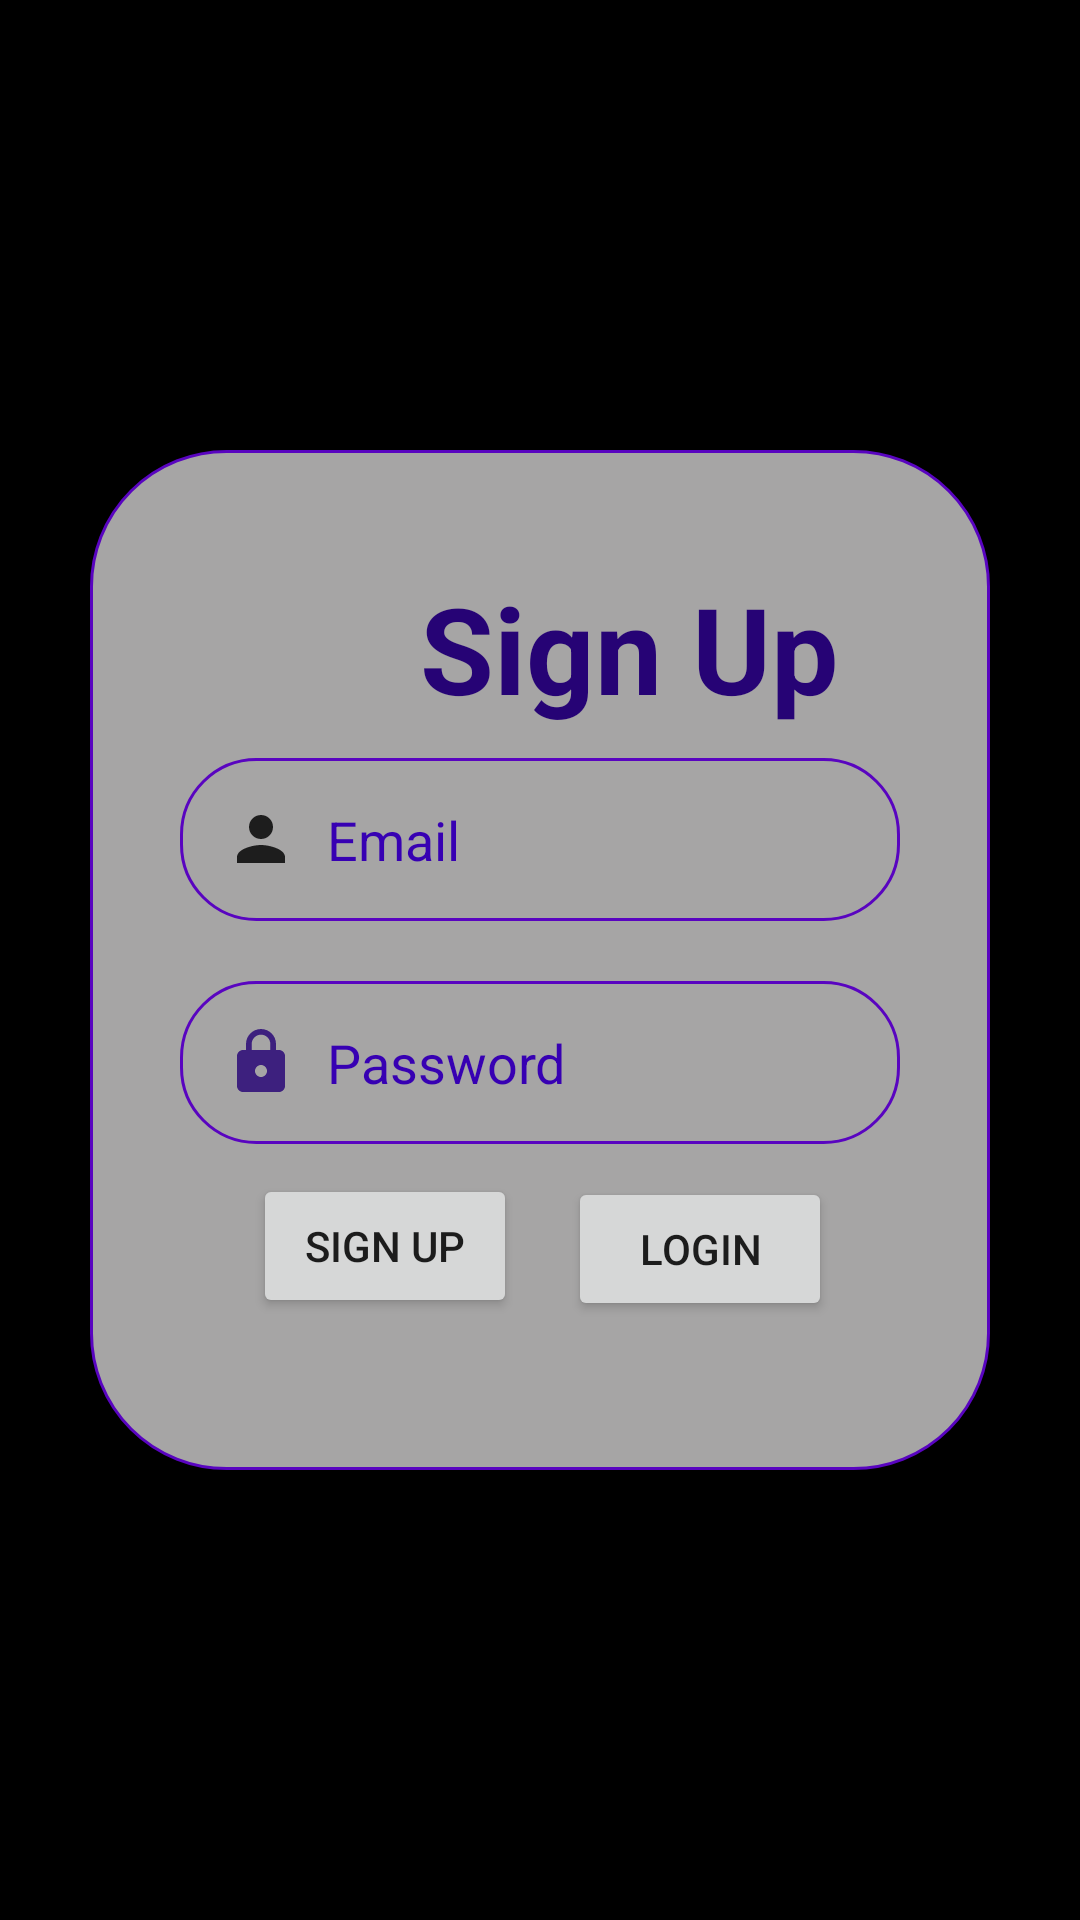

Produce the Android XML layout that renders to this screen, including the resource entries it uses.
<!-- AndroidManifest.xml: application theme Theme.SMD_Project_Music_App -->
<!-- res/layout/activity_registration.xml -->
<?xml version="1.0" encoding="utf-8"?>
<LinearLayout xmlns:android="http://schemas.android.com/apk/res/android"
    android:layout_width="match_parent"
    android:layout_height="match_parent"
    android:background="@color/black">
    <LinearLayout
        android:layout_width="match_parent"
        android:layout_height="match_parent"
        android:orientation="vertical"
        android:layout_marginTop="150dp"
        android:layout_marginBottom="150dp"
        android:layout_marginLeft="30dp"
        android:layout_marginRight="30dp"
        android:background="@drawable/login_card"
        android:gravity="center"
        android:padding="20dp">

        <LinearLayout
            android:layout_width="match_parent"
            android:layout_height="wrap_content"
            android:orientation="horizontal">

            <TextView
                android:layout_width="wrap_content"
                android:layout_height="wrap_content"
                android:text="Sign Up"
                android:textColor="@color/purple"
                android:textSize="40dp"
                android:textStyle="bold"
                android:layout_marginLeft="90dp"
                android:textAlignment="gravity"
                />

        </LinearLayout>

        <EditText
            android:id="@+id/email"
            android:hint="Email"
            android:layout_width="match_parent"
            android:layout_height="wrap_content"
            android:layout_margin="10dp"
            android:padding="15dp"
            android:background="@drawable/emailshape"
            android:drawableStart="@drawable/ic_baseline_person_24"
            android:drawablePadding="10dp"
            android:textColor="@color/black"
            android:textColorHint="@color/purple_700"
            android:textColorHighlight="@color/white"/>

        <EditText
            android:id="@+id/pwd"
            android:hint="Password"
            android:layout_width="match_parent"
            android:layout_height="wrap_content"
            android:layout_margin="10dp"
            android:padding="15dp"
            android:background="@drawable/emailshape"
            android:drawableStart="@drawable/ic_baseline_lock_24"
            android:drawablePadding="10dp"
            android:textColor="@color/black"
            android:textColorHint="@color/purple_700"
            android:textColorHighlight="@color/white"/>

        
        
        
        

        
        
        
        
        
        
        
        
        
        
        
        
        
        
        
        
        
        
        
        
        
        
        

        

        <LinearLayout
            android:layout_width="wrap_content"
            android:layout_height="wrap_content"
            android:orientation="horizontal">
            <Button
                android:id="@+id/register"
                android:text="Sign Up"
                android:layout_width="match_parent"
                android:layout_height="wrap_content"
                android:shadowColor="@android:color/black"
                android:padding="5dp"
                android:layout_marginRight="2dp"
                android:layout_marginLeft="10dp"
                android:layout_marginBottom="10dp"
                android:layout_marginTop="0dp" />

            <Button
                android:id="@+id/login"
                android:text="Login"
                android:layout_width="match_parent"
                android:layout_height="wrap_content"
                android:shadowColor="@android:color/black"
                android:padding="5dp"
                android:layout_marginRight="8dp"
                android:layout_marginLeft="15dp"
                android:layout_marginBottom="10dp"
                android:layout_marginTop="1dp" />

            <ProgressBar
                android:id="@+id/progressBar"
                android:layout_width="wrap_content"
                android:layout_height="wrap_content"
                android:visibility="gone" />
        </LinearLayout>

    </LinearLayout>
</LinearLayout>
<!-- resources referenced by this layout -->
<resources>
  <color name="black">#FF000000</color>
  <color name="purple">#260375</color>
  <color name="purple_700">#FF3700B3</color>
  <color name="white">#FFFFFFFF</color>
  <!-- drawable emailshape (drawable) -->
  <?xml version="1.0" encoding="utf-8"?>
  <shape xmlns:android="http://schemas.android.com/apk/res/android"
      android:shape="rectangle">
  
      <solid android:color="@android:color/transparent"/>
      <corners android:radius="25dp"/>
      <stroke android:width="1dp"
          android:color="#5904C0"/>
      <padding android:right="10dp"
          android:left="10dp"
          android:bottom="0dp"/>
  
  </shape>
  <!-- drawable ic_baseline_lock_24 (drawable) -->
  <vector android:alpha="0.83" android:height="24dp"
      android:tint="@color/purple" android:viewportHeight="24"
      android:viewportWidth="24" android:width="24dp" xmlns:android="http://schemas.android.com/apk/res/android">
      <path android:fillColor="@color/purple" android:pathData="M18,8h-1L17,6c0,-2.76 -2.24,-5 -5,-5S7,3.24 7,6v2L6,8c-1.1,0 -2,0.9 -2,2v10c0,1.1 0.9,2 2,2h12c1.1,0 2,-0.9 2,-2L20,10c0,-1.1 -0.9,-2 -2,-2zM12,17c-1.1,0 -2,-0.9 -2,-2s0.9,-2 2,-2 2,0.9 2,2 -0.9,2 -2,2zM15.1,8L8.9,8L8.9,6c0,-1.71 1.39,-3.1 3.1,-3.1 1.71,0 3.1,1.39 3.1,3.1v2z"/>
  </vector>
  <!-- drawable ic_baseline_lock_open_24 (drawable) -->
  <vector android:alpha="0.83" android:height="24dp"
      android:tint="@color/purple" android:viewportHeight="24"
      android:viewportWidth="24" android:width="24dp" xmlns:android="http://schemas.android.com/apk/res/android">
      <path android:fillColor="@color/purple_700" android:pathData="M12,17c1.1,0 2,-0.9 2,-2s-0.9,-2 -2,-2 -2,0.9 -2,2 0.9,2 2,2zM18,8h-1L17,6c0,-2.76 -2.24,-5 -5,-5S7,3.24 7,6h1.9c0,-1.71 1.39,-3.1 3.1,-3.1 1.71,0 3.1,1.39 3.1,3.1v2L6,8c-1.1,0 -2,0.9 -2,2v10c0,1.1 0.9,2 2,2h12c1.1,0 2,-0.9 2,-2L20,10c0,-1.1 -0.9,-2 -2,-2zM18,20L6,20L6,10h12v10z"/>
  </vector>
  <!-- drawable ic_baseline_person_24 (drawable) -->
  <vector android:alpha="0.83" android:height="24dp"
      android:tint="#000000" android:viewportHeight="24"
      android:viewportWidth="24" android:width="24dp" xmlns:android="http://schemas.android.com/apk/res/android">
      <path
          android:fillColor="@color/purple"
          android:pathData="M12,12c2.21,0 4,-1.79 4,-4s-1.79,-4 -4,-4 -4,1.79 -4,4 1.79,4 4,4zM12,14c-2.67,0 -8,1.34 -8,4v2h16v-2c0,-2.66 -5.33,-4 -8,-4z"/>
  </vector>
  <!-- drawable login_card (drawable) -->
  <?xml version="1.0" encoding="utf-8"?>
  <shape xmlns:android="http://schemas.android.com/apk/res/android"
      android:shape="rectangle">
  
      <solid android:color="@color/grey"/>
      <corners android:radius="45dp"/>
      <stroke android:width="1dp"
          android:color="#5904C0"/>
      <padding android:right="10dp"
          android:left="10dp"
          android:bottom="0dp"/>
  
  </shape>
  <string name="remember_me">Remember Me</string>
  <style name="Theme.SMD_Project_Music_App" parent="Theme.MaterialComponents.DayNight.DarkActionBar">
          
          <item name="colorPrimary">@color/purple_500</item>
          <item name="colorPrimaryVariant">@color/purple_700</item>
          <item name="colorOnPrimary">@color/white</item>
          
          <item name="colorSecondary">@color/teal_200</item>
          <item name="colorSecondaryVariant">@color/teal_700</item>
          <item name="colorOnSecondary">@color/black</item>
          
          <item name="android:statusBarColor" tools:targetApi="l">?attr/colorPrimaryVariant</item>
          
      </style>
  <color name="grey">#A6A5A5</color>
  <color name="purple_500">#FF6200EE</color>
  <color name="teal_200">#FF03DAC5</color>
  <color name="teal_700">#FF018786</color>
</resources>
